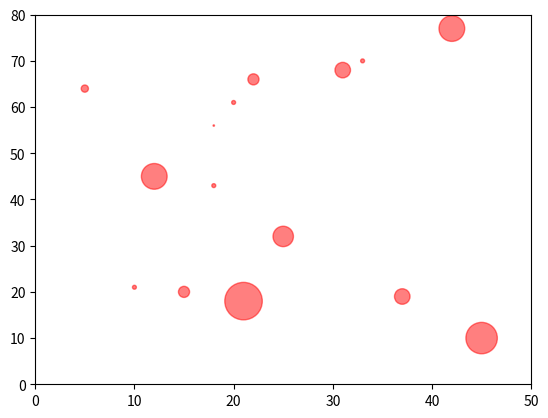

Reproduce this figure in Python.
import matplotlib.pyplot as plt

listx = [31,15,20,25,12,18,45,21,33,5,18,22,37,42,10]
listy = [68,20,61,32,45,56,10,18,70,64,43,66,19,77,21]
scale = [x**3 for x in [5,4,2,6,7,1,8,9,2,3,2,4,5,7,2]]

plt.xlim(0,50)
plt.ylim(0,80)
plt.scatter(listx, listy, c='r', s=scale, marker='o', alpha=0.5)

plt.show()